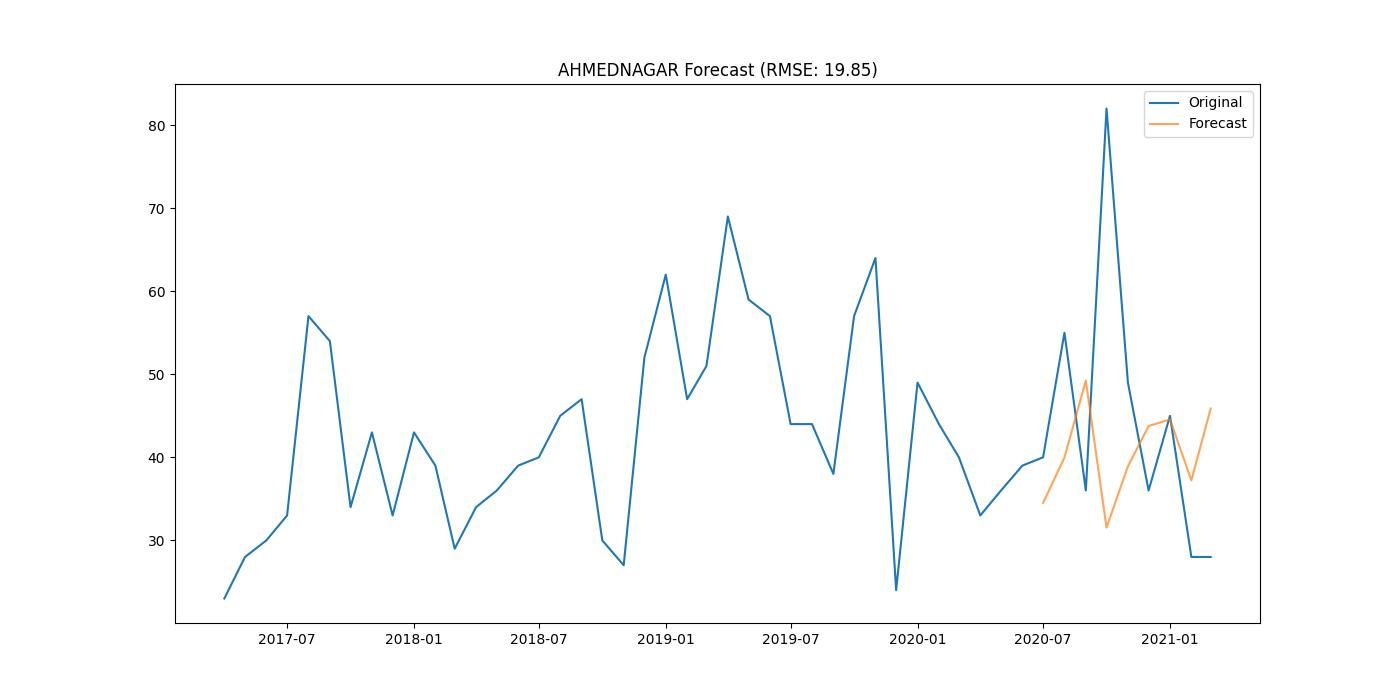

Data behind this chart, as committed beside it:
district, date, actual, forecast
AHMEDNAGAR, 2020-07-01, 40.0, 34.5
AHMEDNAGAR, 2020-08-01, 55.0, 39.97
AHMEDNAGAR, 2020-09-01, 36.0, 49.24
AHMEDNAGAR, 2020-10-01, 82.0, 31.54
AHMEDNAGAR, 2020-11-01, 49.0, 38.92
AHMEDNAGAR, 2020-12-01, 36.0, 43.76
AHMEDNAGAR, 2021-01-01, 45.0, 44.57
AHMEDNAGAR, 2021-02-01, 28.0, 37.22
AHMEDNAGAR, 2021-03-01, 28.0, 45.88
